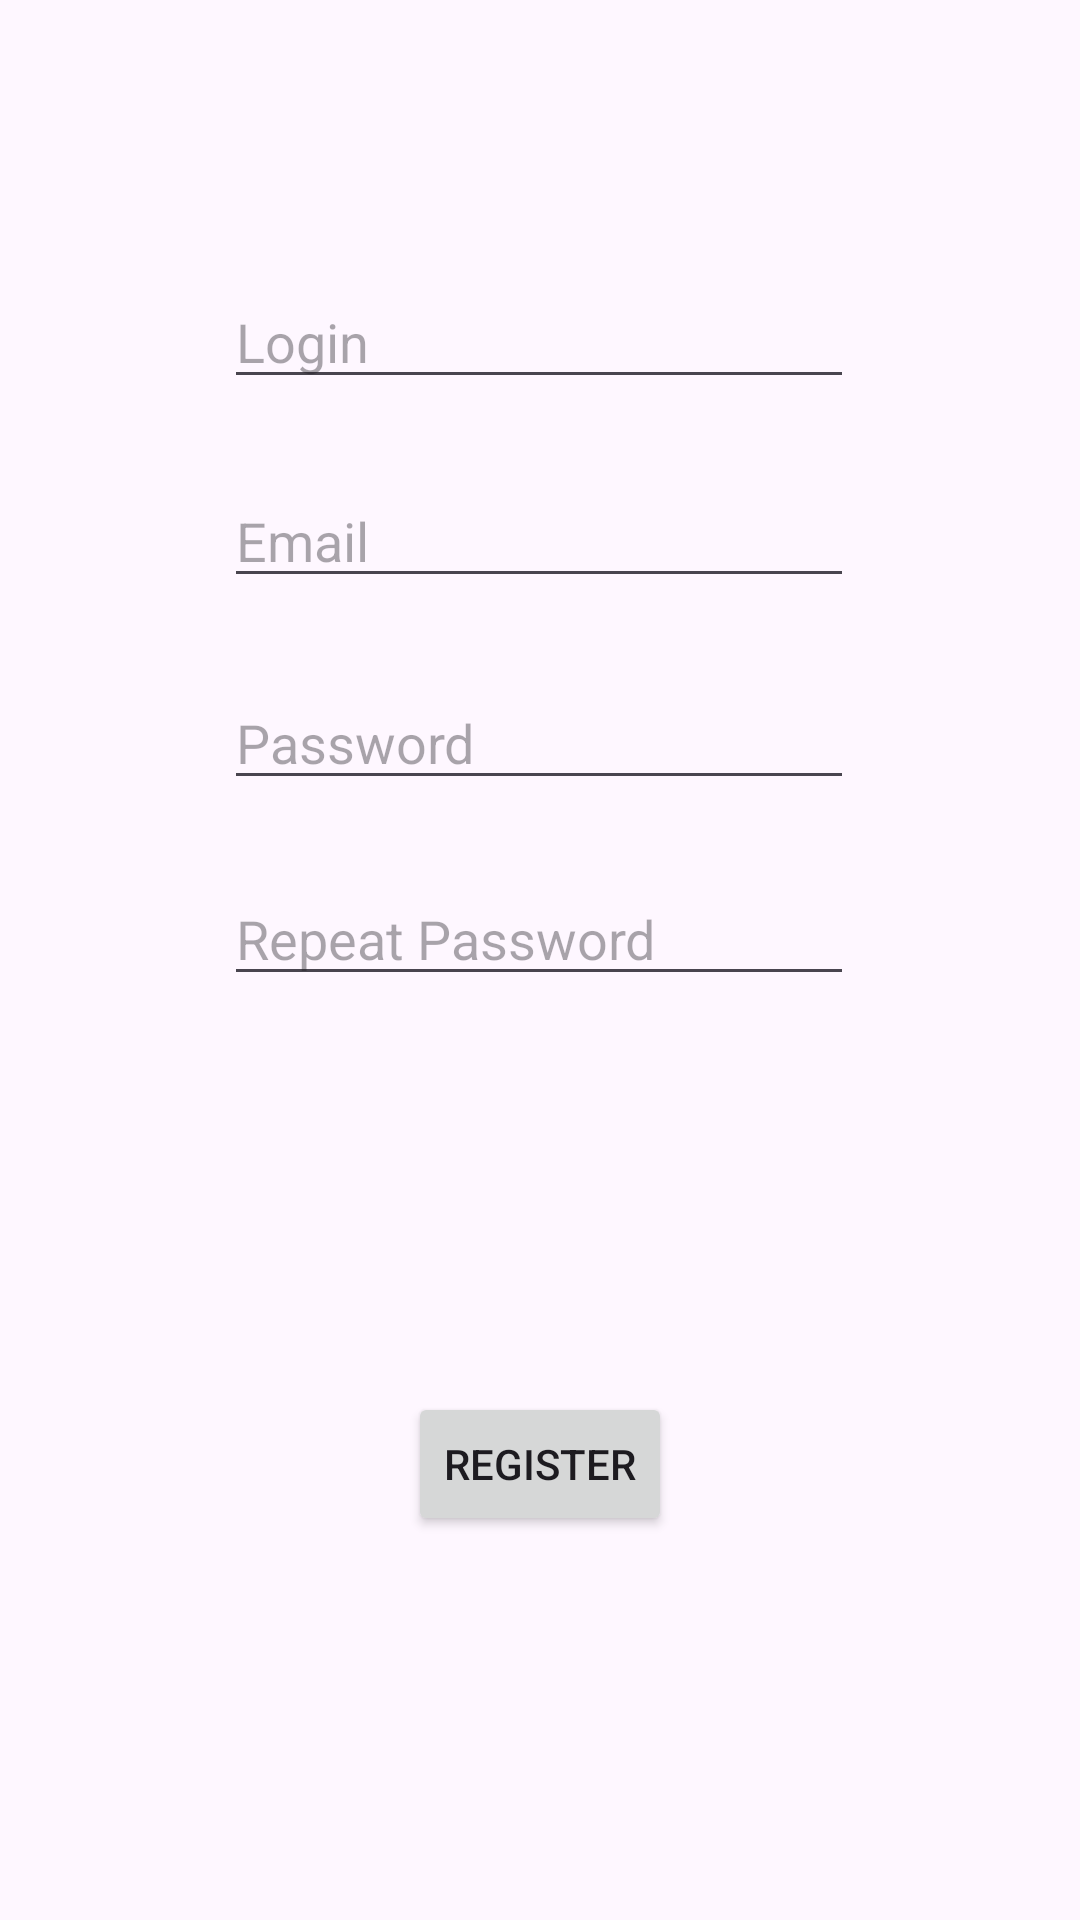

Produce the Android XML layout that renders to this screen, including the resource entries it uses.
<!-- AndroidManifest.xml: activity theme Theme.JavaLaba4 -->
<!-- res/layout/activity_registration.xml -->
<?xml version="1.0" encoding="utf-8"?>
<androidx.constraintlayout.widget.ConstraintLayout xmlns:android="http://schemas.android.com/apk/res/android"
    xmlns:app="http://schemas.android.com/apk/res-auto"
    xmlns:tools="http://schemas.android.com/tools"
    android:id="@+id/main"
    android:layout_width="match_parent"
    android:layout_height="match_parent"
    tools:context=".RegistratioActivity">

    <EditText
        android:id="@+id/editTextLogin"
        android:layout_width="wrap_content"
        android:layout_height="wrap_content"
        android:ems="10"
        android:hint="Login"
        android:inputType="text"
        app:layout_constraintBottom_toBottomOf="parent"
        app:layout_constraintEnd_toEndOf="parent"
        app:layout_constraintHorizontal_bias="0.497"
        app:layout_constraintStart_toStartOf="parent"
        app:layout_constraintTop_toTopOf="parent"
        app:layout_constraintVertical_bias="0.153" />

    <EditText
        android:id="@+id/editTextEmailAddress"
        android:layout_width="wrap_content"
        android:layout_height="wrap_content"
        android:ems="10"
        android:hint="Email"
        android:inputType="textEmailAddress"
        app:layout_constraintBottom_toBottomOf="parent"
        app:layout_constraintEnd_toEndOf="parent"
        app:layout_constraintHorizontal_bias="0.497"
        app:layout_constraintStart_toStartOf="parent"
        app:layout_constraintTop_toBottomOf="@+id/editTextLogin"
        app:layout_constraintVertical_bias="0.054" />

    <EditText
        android:id="@+id/editTextPassword"
        android:layout_width="wrap_content"
        android:layout_height="wrap_content"
        android:ems="10"
        android:hint="Password"
        android:inputType="textPassword"
        app:layout_constraintBottom_toBottomOf="parent"
        app:layout_constraintEnd_toEndOf="parent"
        app:layout_constraintHorizontal_bias="0.497"
        app:layout_constraintStart_toStartOf="parent"
        app:layout_constraintTop_toBottomOf="@+id/editTextEmailAddress"
        app:layout_constraintVertical_bias="0.065" />

    <EditText
        android:id="@+id/editTextPasswordRepeat"
        android:layout_width="wrap_content"
        android:layout_height="wrap_content"
        android:ems="10"
        android:hint="Repeat Password"
        android:inputType="textPassword"
        app:layout_constraintBottom_toBottomOf="parent"
        app:layout_constraintEnd_toEndOf="parent"
        app:layout_constraintHorizontal_bias="0.497"
        app:layout_constraintStart_toStartOf="parent"
        app:layout_constraintTop_toBottomOf="@+id/editTextPassword"
        app:layout_constraintVertical_bias="0.072" />

    <Button
        android:id="@+id/button"
        android:layout_width="wrap_content"
        android:layout_height="wrap_content"
        android:text="Register"
        app:layout_constraintBottom_toBottomOf="parent"
        app:layout_constraintEnd_toEndOf="parent"
        app:layout_constraintStart_toStartOf="parent"
        app:layout_constraintTop_toBottomOf="@+id/editTextPasswordRepeat"
        app:layout_constraintVertical_bias="0.508" />
</androidx.constraintlayout.widget.ConstraintLayout>
<!-- resources referenced by this layout -->
<resources>
  <style name="Theme.JavaLaba4" parent="Base.Theme.JavaLaba4" />
  <style name="Base.Theme.JavaLaba4" parent="Theme.Material3.DayNight.NoActionBar">
          
          
      </style>
</resources>
